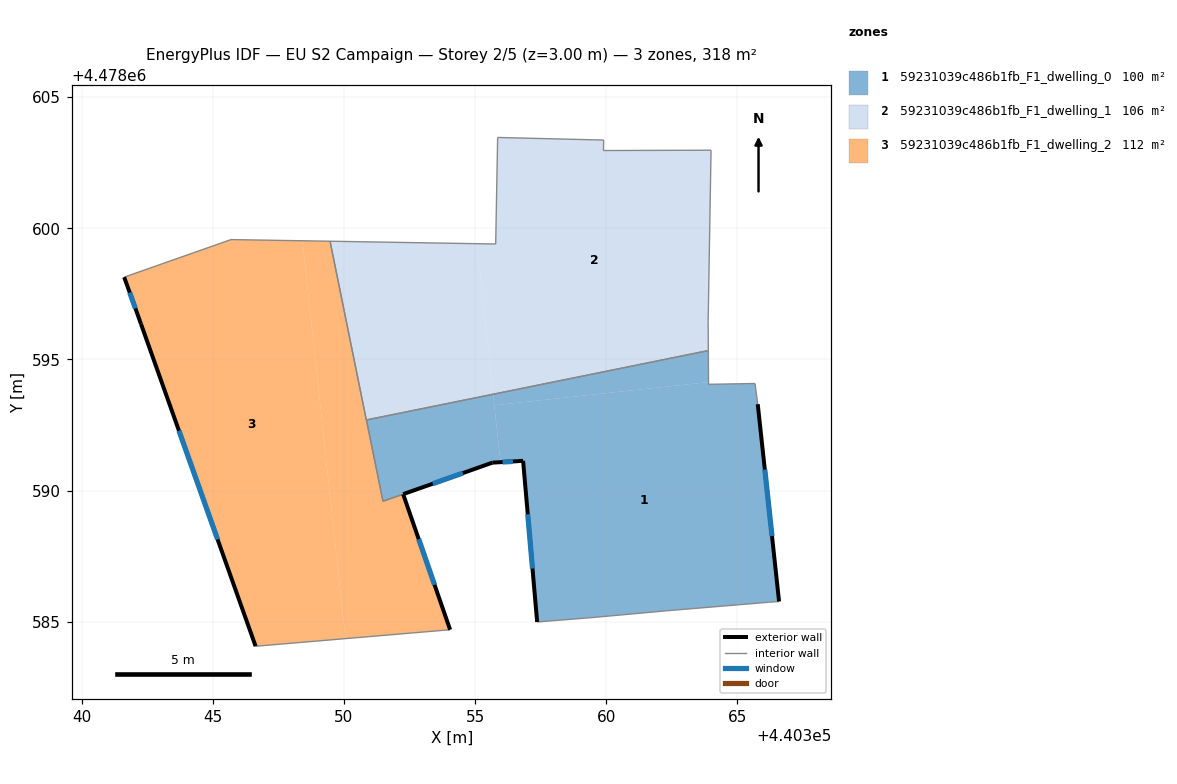
=== STOREY PLAN SPEC (per zone: floor XY polygon, exterior-wall plan segments, windows/doors) ===
zone 1: 59231039c486b1fb_F1_dwelling_0  (99.8 m²)
  floor: (440365.67, 4478594.08) (440365.77, 4478593.29) (440366.59, 4478585.77) (440366.18, 4478585.74) (440362.30, 4478585.42) (440359.49, 4478585.16) (440357.36, 4478584.99) (440356.83, 4478591.13) (440355.97, 4478591.08) (440355.73, 4478593.25) (440363.90, 4478594.13) (440363.90, 4478594.05)
  floor: (440355.69, 4478593.67) (440355.97, 4478591.08) (440355.66, 4478591.06) (440351.49, 4478589.59) (440350.86, 4478592.69)
  floor: (440363.89, 4478595.34) (440363.90, 4478594.13) (440355.73, 4478593.25) (440355.69, 4478593.67)
  exterior wall: (440366.59, 4478585.77) – (440365.78, 4478593.29)  [7.6 m]
    window: (440366.32, 4478588.26) – (440366.04, 4478590.80)  [2.6 m²]
  exterior wall: (440356.83, 4478591.13) – (440357.36, 4478584.99)  [6.2 m]
    window: (440357.01, 4478589.10) – (440357.19, 4478587.03)  [2.1 m²]
  exterior wall: (440355.66, 4478591.06) – (440356.83, 4478591.13)  [1.2 m]
    window: (440356.05, 4478591.09) – (440356.44, 4478591.11)  [0.4 m²]
  exterior wall: (440352.26, 4478589.87) – (440355.66, 4478591.06)  [3.6 m]
    window: (440353.39, 4478590.26) – (440354.53, 4478590.67)  [1.2 m²]
  interior walls: 10
zone 2: 59231039c486b1fb_F1_dwelling_1  (106.1 m²)
  floor: (440355.07, 4478599.41) (440355.69, 4478593.67) (440350.85, 4478592.69) (440349.47, 4478599.51)
  floor: (440363.99, 4478602.98) (440363.88, 4478596.45) (440363.89, 4478595.34) (440355.69, 4478593.67) (440355.07, 4478599.41) (440355.78, 4478599.40) (440355.86, 4478603.46) (440359.90, 4478603.36) (440359.89, 4478602.96)
  interior walls: 9
zone 3: 59231039c486b1fb_F1_dwelling_2  (112.3 m²)
  floor: (440349.47, 4478599.51) (440350.85, 4478592.69) (440351.49, 4478589.59) (440352.26, 4478589.86) (440354.05, 4478584.69) (440350.06, 4478584.36) (440348.42, 4478599.52)
  floor: (440352.26, 4478589.86) (440354.05, 4478584.69) (440352.26, 4478589.86) (440351.49, 4478589.59)
  floor: (440348.42, 4478599.52) (440350.06, 4478584.36) (440346.63, 4478584.07) (440342.26, 4478596.36) (440341.62, 4478598.14) (440345.69, 4478599.57)
  exterior wall: (440354.05, 4478584.69) – (440352.26, 4478589.86)  [5.5 m]
    window: (440353.45, 4478586.41) – (440352.85, 4478588.15)  [1.9 m²]
  exterior wall: (440342.26, 4478596.36) – (440346.63, 4478584.07)  [13.0 m]
    window: (440343.71, 4478592.28) – (440345.18, 4478588.14)  [4.4 m²]
  exterior wall: (440341.62, 4478598.14) – (440342.26, 4478596.36)  [1.9 m]
    window: (440341.83, 4478597.55) – (440342.05, 4478596.95)  [0.6 m²]
  interior walls: 6

=== DERIVED (storey summary) ===
Building: EU S2 Campaign
Storey: 2 of 5  (floor level z = 3.00 m)
Storey gross floor area: 318.2 m²
Zones on this storey: 3
  - 59231039c486b1fb_F1_dwelling_0: floor 99.8 m²; exterior wall 18.5 m (55.5 m²); 4 window(s) 6.3 m²; WWR 11.4%
  - 59231039c486b1fb_F1_dwelling_1: floor 106.1 m²
  - 59231039c486b1fb_F1_dwelling_2: floor 112.3 m²; exterior wall 20.4 m (61.2 m²); 3 window(s) 7.0 m²; WWR 11.4%
Zone adjacency (shared interzone walls):
  - 59231039c486b1fb_F1_dwelling_0 ↔ 59231039c486b1fb_F1_dwelling_1
  - 59231039c486b1fb_F1_dwelling_0 ↔ 59231039c486b1fb_F1_dwelling_2
  - 59231039c486b1fb_F1_dwelling_1 ↔ 59231039c486b1fb_F1_dwelling_2